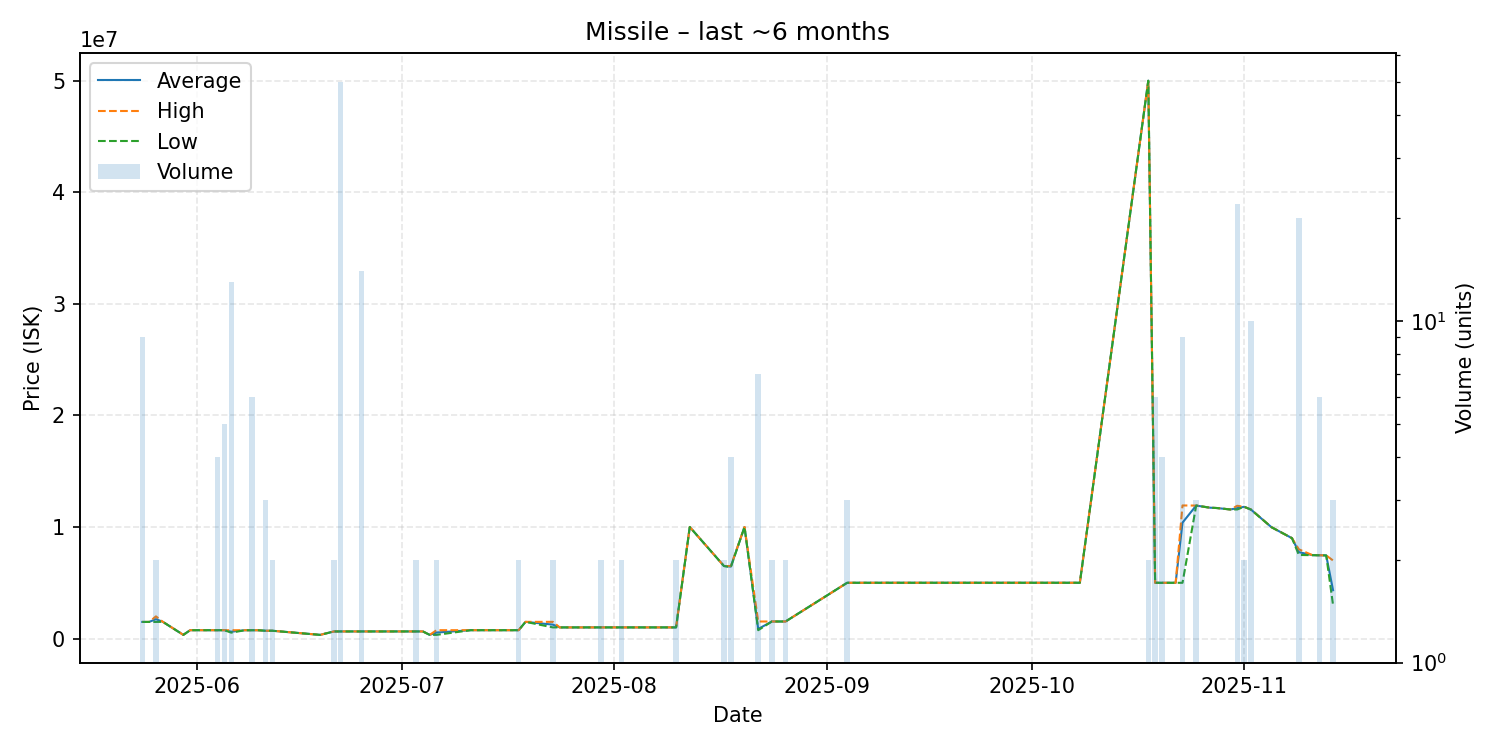

Data behind this chart, as committed beside it:
date, average, highest, lowest, order_count, volume
2025-05-24, 1489444, 1490000, 1487500, 3, 9
2025-05-25, 1490000, 1490000, 1490000, 1, 1
2025-05-26, 1739000, 1988000, 1490000, 2, 2
2025-05-27, 1500000, 1500000, 1500000, 1, 1
2025-05-30, 330100, 330100, 330100, 1, 1
2025-05-31, 750000, 750000, 750000, 1, 1
2025-06-01, 749900, 749900, 749900, 1, 1
2025-06-04, 748000, 748000, 748000, 2, 4
2025-06-05, 747000, 747000, 747000, 1, 5
2025-06-06, 614823, 746900, 530200, 7, 13
2025-06-08, 746300, 746300, 746300, 1, 1
2025-06-09, 745483, 746200, 744000, 4, 6
2025-06-10, 744000, 744000, 744000, 1, 1
2025-06-11, 700000, 700000, 700000, 2, 3
2025-06-12, 700000, 700000, 700000, 2, 2
2025-06-19, 330100, 330100, 330100, 1, 1
2025-06-21, 637400, 637600, 637200, 2, 2
2025-06-22, 637562, 637600, 637200, 4, 50
2025-06-23, 638000, 638000, 638000, 1, 1
2025-06-25, 637907, 638000, 637900, 4, 14
2025-07-03, 638000, 638000, 638000, 2, 2
2025-07-04, 638000, 638000, 638000, 1, 1
2025-07-05, 330100, 330100, 330100, 1, 1
2025-07-06, 540050, 750000, 330100, 2, 2
2025-07-11, 750000, 750000, 750000, 1, 1
2025-07-15, 750000, 750000, 750000, 1, 1
2025-07-18, 750000, 750000, 750000, 1, 2
2025-07-19, 1497000, 1497000, 1497000, 1, 1
2025-07-23, 1248500, 1497000, 1000000, 2, 2
2025-07-24, 999000, 999000, 999000, 1, 1
2025-07-27, 999000, 999000, 999000, 1, 1
2025-07-29, 1000000, 1000000, 1000000, 1, 1
2025-07-30, 1000000, 1000000, 1000000, 1, 2
2025-08-02, 1000000, 1000000, 1000000, 2, 2
2025-08-03, 1000000, 1000000, 1000000, 1, 1
2025-08-08, 1000000, 1000000, 1000000, 1, 1
2025-08-10, 1000000, 1000000, 1000000, 1, 2
2025-08-12, 9999000, 9999000, 9999000, 1, 1
2025-08-17, 6499500, 6500000, 6499000, 2, 2
2025-08-18, 6450000, 6500000, 6400000, 3, 4
2025-08-20, 10000000, 10000000, 10000000, 1, 1
2025-08-22, 861286, 1529000, 750000, 2, 7
2025-08-24, 1529000, 1529000, 1529000, 1, 2
2025-08-25, 1529000, 1529000, 1529000, 1, 1
2025-08-26, 1529000, 1529000, 1529000, 1, 2
2025-09-04, 4999000, 4999000, 4999000, 1, 3
2025-09-06, 4999000, 4999000, 4999000, 1, 1
2025-09-07, 4999000, 4999000, 4999000, 1, 1
2025-09-08, 4999000, 4999000, 4999000, 1, 1
2025-09-09, 4999000, 4999000, 4999000, 1, 1
2025-09-10, 5000000, 5000000, 5000000, 1, 1
2025-10-08, 5000000, 5000000, 5000000, 1, 1
2025-10-18, 50000000, 50000000, 50000000, 1, 2
2025-10-19, 5000000, 5000000, 5000000, 2, 6
2025-10-20, 4997750, 4999000, 4995000, 3, 4
2025-10-22, 4998000, 4998000, 4998000, 1, 1
2025-10-23, 10389556, 11930000, 4998000, 6, 9
2025-10-25, 11920000, 11920000, 11920000, 3, 3
2025-10-27, 11730000, 11730000, 11730000, 1, 1
2025-10-28, 11700000, 11700000, 11700000, 1, 1
... 11 more rows
